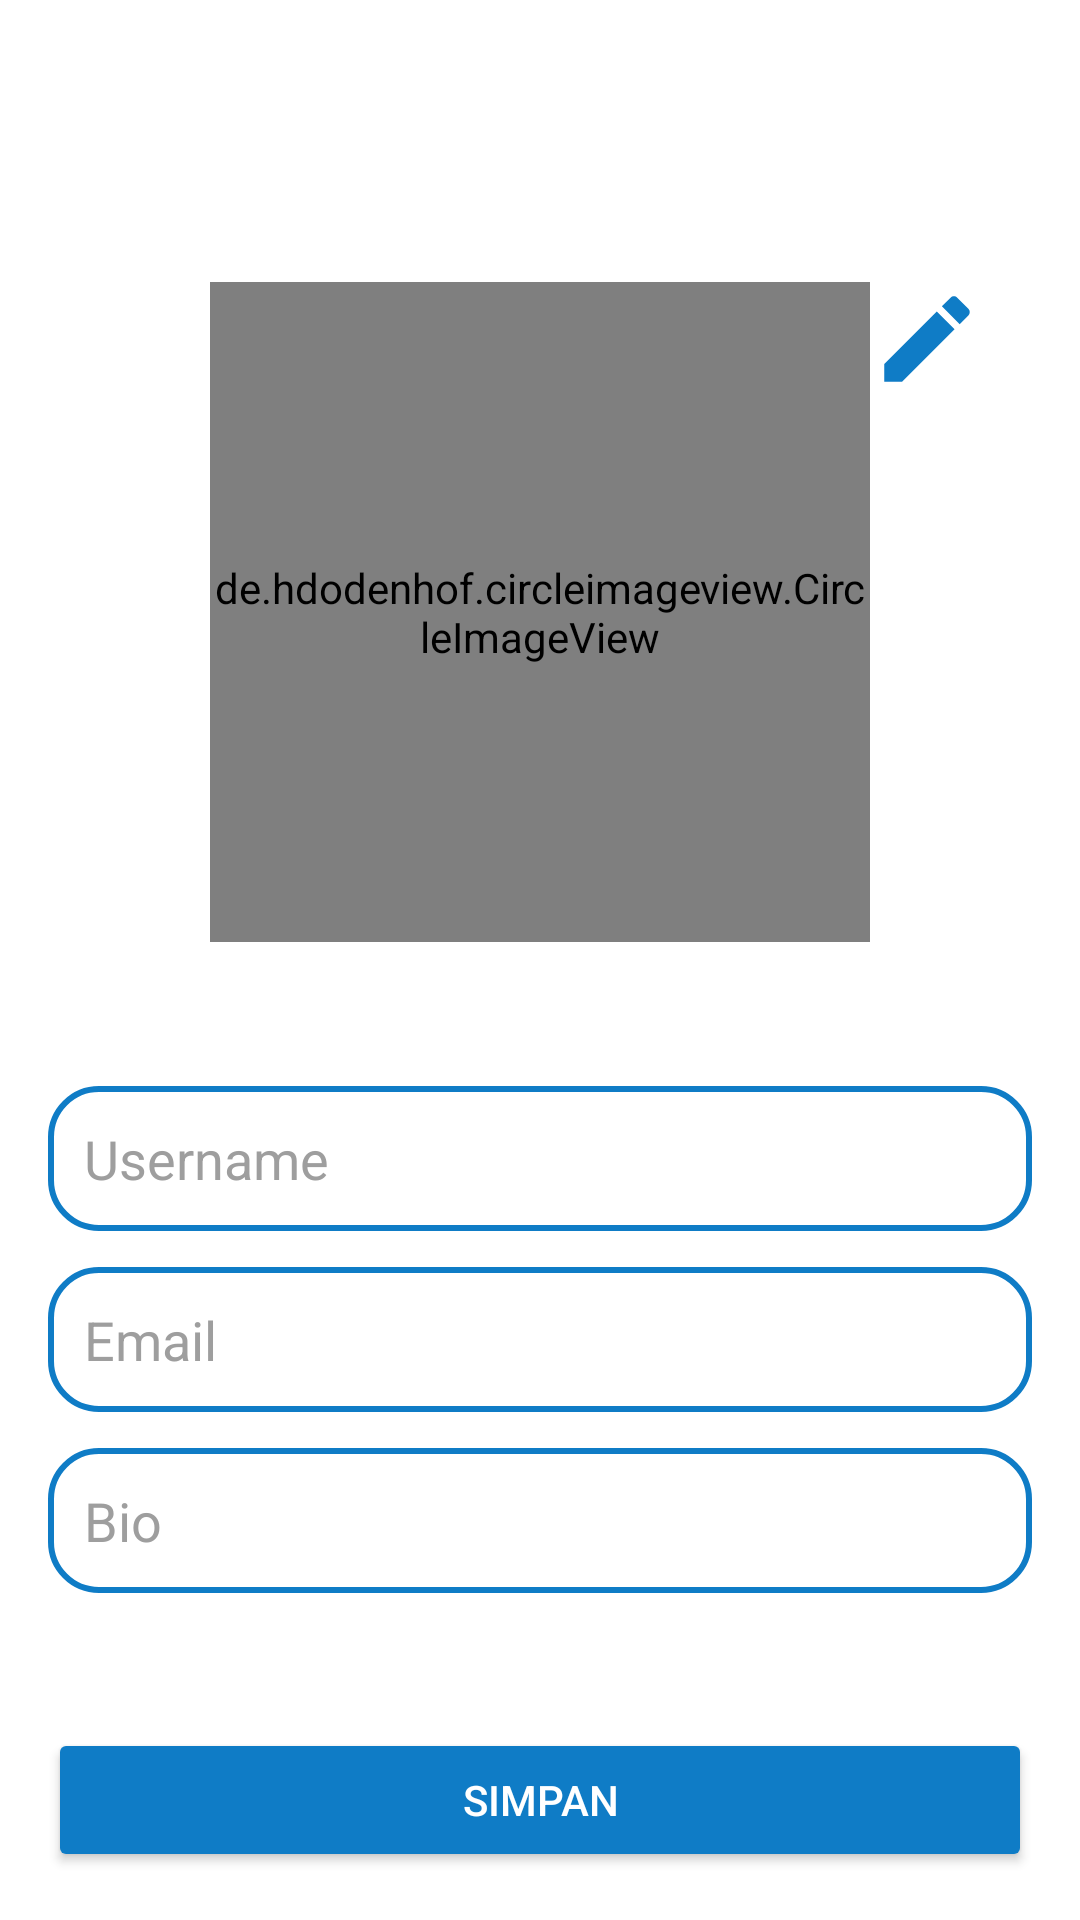

Reconstruct the res/layout file that produces this screen, plus the resources it refers to.
<!-- AndroidManifest.xml: application theme Theme.Movies -->
<!-- res/layout/activity_edit_profile.xml -->
<?xml version="1.0" encoding="utf-8"?>
<androidx.constraintlayout.widget.ConstraintLayout xmlns:android="http://schemas.android.com/apk/res/android"
    xmlns:app="http://schemas.android.com/apk/res-auto"
    xmlns:tools="http://schemas.android.com/tools"
    android:layout_width="match_parent"
    android:layout_height="match_parent"
    android:padding="16dp"
    style="@style/SCREEN"
    tools:context=".detail.EditProfile">

    <androidx.constraintlayout.widget.ConstraintLayout
        android:id="@+id/cl_editprofile"
        android:layout_width="match_parent"
        android:layout_height="wrap_content"
        android:padding="16dp"
        android:layout_marginTop="32dp"
        app:layout_constraintTop_toTopOf="parent">

        <ImageView
            android:id="@+id/iv_editprofile_changeprofilepicture"
            android:layout_width="38dp"
            android:layout_height="38dp"
            android:layout_marginTop="30dp"
            android:src="@drawable/ic_edit"
            style="@style/IMAGEVIEW"
            app:layout_constraintTop_toTopOf="parent"
            app:layout_constraintEnd_toEndOf="parent"/>

        <de.hdodenhof.circleimageview.CircleImageView
            android:id="@+id/civ_editprofile_profilepicture"
            android:layout_width="220dp"
            android:layout_height="220dp"
            android:layout_marginTop="30dp"
            android:src="@drawable/via"
            app:layout_constraintTop_toTopOf="parent"
            app:layout_constraintStart_toStartOf="parent"
            app:layout_constraintEnd_toEndOf="parent"/>
    </androidx.constraintlayout.widget.ConstraintLayout>

    <androidx.constraintlayout.widget.ConstraintLayout
        android:layout_width="match_parent"
        android:layout_height="wrap_content"
        android:layout_marginTop="32dp"
        app:layout_constraintTop_toBottomOf="@id/cl_editprofile">

        <EditText
            android:id="@+id/et_editprofile_username"
            android:layout_width="match_parent"
            android:layout_height="wrap_content"
            android:textAlignment="textStart"
            android:hint="Username"
            android:padding="12dp"
            style="@style/EDITTEXT"
            android:background="@drawable/outlined_edittext"
            app:layout_constraintTop_toTopOf="parent"/>

        <EditText
            android:id="@+id/et_editprofile_email"
            android:layout_width="match_parent"
            android:layout_height="wrap_content"
            android:textAlignment="textStart"
            android:hint="Email"
            android:padding="12dp"
            style="@style/EDITTEXT"
            android:layout_marginTop="12dp"
            android:inputType="textEmailAddress"
            android:background="@drawable/outlined_edittext"
            app:layout_constraintTop_toBottomOf="@id/et_editprofile_username"/>


        <EditText
            android:id="@+id/et_editprofile_bio"
            android:layout_width="match_parent"
            android:layout_height="wrap_content"
            android:textAlignment="textStart"
            android:hint="Bio"
            android:padding="12dp"
            style="@style/EDITTEXT"
            android:layout_marginTop="12dp"
            android:inputType="textMultiLine"
            android:background="@drawable/outlined_edittext"
            app:layout_constraintTop_toBottomOf="@id/et_editprofile_email"/>
    </androidx.constraintlayout.widget.ConstraintLayout>

    <Button
        android:id="@+id/btn_editprofile_simpan"
        android:layout_width="match_parent"
        android:layout_height="wrap_content"
        android:text="Simpan"
        android:textColor="@color/white"
        android:padding="12dp"
        app:cornerRadius="16dp"
        android:backgroundTint="@color/viaa"
        app:layout_constraintStart_toStartOf="parent"
        app:layout_constraintBottom_toBottomOf="parent"/>
</androidx.constraintlayout.widget.ConstraintLayout>
<!-- resources referenced by this layout -->
<resources>
  <color name="viaa">#FF0F7CC6</color>
  <color name="white">#FFFFFFFF</color>
  <!-- drawable ic_edit (drawable) -->
  <vector android:height="26dp" android:tint="@color/via"
      android:viewportHeight="24" android:viewportWidth="24"
      android:width="26dp" xmlns:android="http://schemas.android.com/apk/res/android">
      <path android:fillColor="@android:color/white" android:pathData="M3,17.25V21h3.75L17.81,9.94l-3.75,-3.75L3,17.25zM20.71,7.04c0.39,-0.39 0.39,-1.02 0,-1.41l-2.34,-2.34c-0.39,-0.39 -1.02,-0.39 -1.41,0l-1.83,1.83 3.75,3.75 1.83,-1.83z"/>
  </vector>
  <!-- drawable outlined_edittext (drawable) -->
  <?xml version="1.0" encoding="utf-8"?>
  <selector xmlns:android="http://schemas.android.com/apk/res/android">
      <item>
          <shape android:shape="rectangle">
              <corners android:radius="16dp"/>
              <stroke
                  android:width="2dp"
                  android:color="@color/viaa"/>
          </shape>
      </item>
  </selector>
  <style name="EDITTEXT">
          <item name="android:textColorHint">#9E9E9E</item>
          <item name="drawableTint">@color/viaa</item>
      </style>
  <style name="IMAGEVIEW">
          <item name="tint">@color/viaa</item>
      </style>
  <style name="SCREEN">
          <item name="android:background">#FFF</item>
      </style>
  <style name="Theme.Movies" parent="Theme.MaterialComponents.DayNight.NoActionBar">
          
          <item name="colorPrimary">@color/purple_500</item>
          <item name="colorPrimaryVariant">@color/purple_700</item>
          <item name="colorOnPrimary">@color/white</item>
          
          <item name="colorSecondary">@color/viaa</item>
          <item name="colorSecondaryVariant">@color/teal_700</item>
          <item name="colorOnSecondary">@color/black</item>
          
          <item name="android:statusBarColor">@color/white</item>
          <item name="android:windowLightStatusBar">true</item>
          
      </style>
  <color name="via">#FFFFFFFF</color>
  <color name="purple_500">#FF6200EE</color>
  <color name="purple_700">#FF3700B3</color>
  <color name="teal_700">#FF018786</color>
  <color name="black">#FF000000</color>
</resources>
